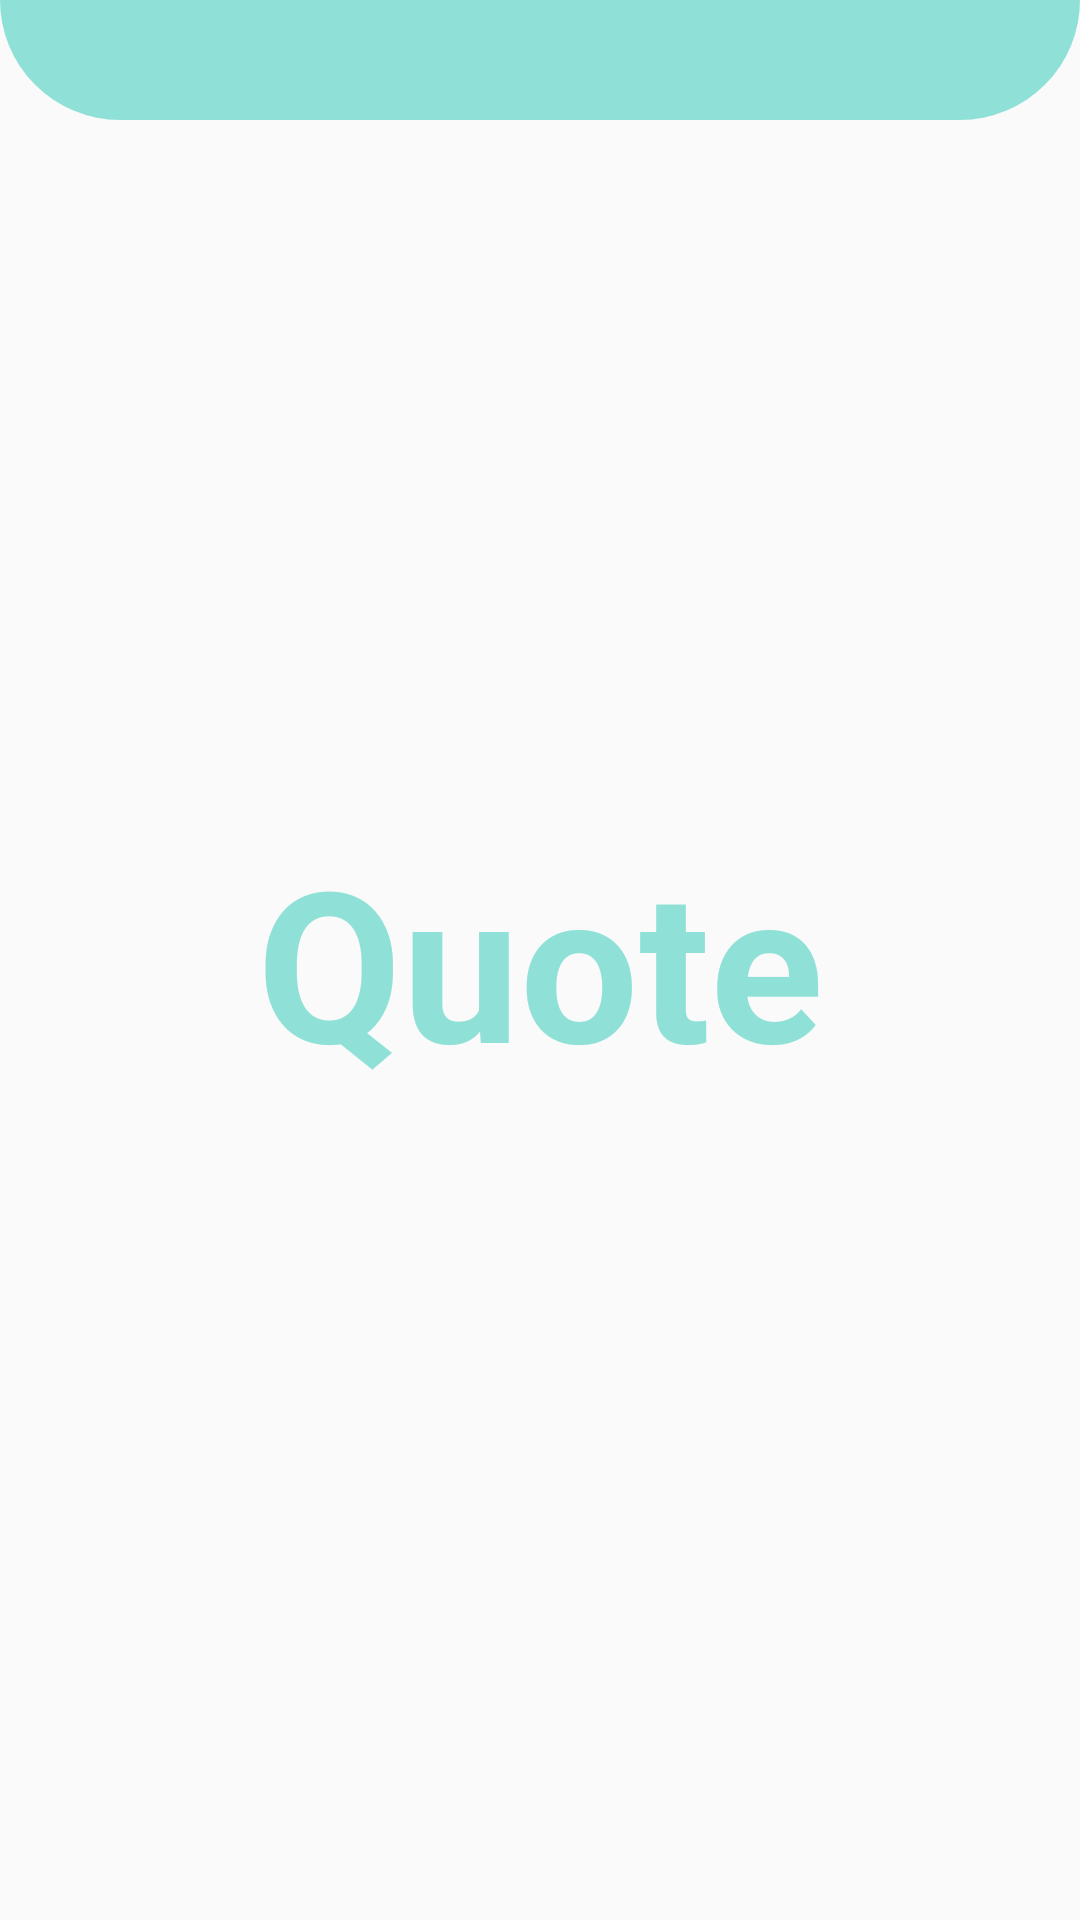

Layout XML and referenced resources for this Android screen:
<!-- AndroidManifest.xml: activity theme Splash -->
<!-- res/layout/activity_quote.xml -->
<?xml version="1.0" encoding="utf-8"?>
<androidx.constraintlayout.widget.ConstraintLayout xmlns:android="http://schemas.android.com/apk/res/android"
    xmlns:app="http://schemas.android.com/apk/res-auto"
    xmlns:tools="http://schemas.android.com/tools"
    android:layout_width="match_parent"
    android:layout_height="match_parent"
    tools:context=".QuoteActivity">
    <LinearLayout
        android:layout_width="match_parent"
        android:layout_height="match_parent"
        android:layout_marginBottom="600dp"
        android:orientation="vertical"
        app:layout_constraintBottom_toBottomOf="parent"
        android:background="@drawable/rectangle4"
        app:layout_constraintEnd_toEndOf="parent"
        app:layout_constraintStart_toStartOf="parent"
        app:layout_constraintTop_toTopOf="parent">
    </LinearLayout>

    <LinearLayout
        android:layout_width="match_parent"
        android:layout_height="wrap_content"
        android:orientation="vertical"
        app:layout_constraintBottom_toBottomOf="parent"
        app:layout_constraintEnd_toEndOf="parent"
        app:layout_constraintStart_toStartOf="parent"
        app:layout_constraintTop_toTopOf="parent">


        <TextView
            android:textColor="#8FE1D7"
            android:textStyle="bold"
            android:id="@+id/quoteTextView"
            android:textAlignment="center"
            android:layout_width="match_parent"
            android:layout_height="wrap_content"
            android:textSize="70dp"
            android:text="Quote" />


    </LinearLayout>
    <LinearLayout
        android:layout_width="match_parent"
        android:layout_height="match_parent"
        android:layout_marginTop="660dp"
        android:orientation="vertical"
        app:layout_constraintBottom_toBottomOf="parent"
        app:layout_constraintEnd_toEndOf="parent"
        app:layout_constraintStart_toStartOf="parent"
        app:layout_constraintTop_toTopOf="parent"
        android:background="@drawable/rectangle3">


        <ImageButton
            android:id="@+id/profileButton1"
            android:layout_marginTop="5dp"
            android:layout_gravity="left"
            android:layout_marginLeft="60dp"
            android:layout_width="60dp"
            android:layout_height="60dp"
            app:srcCompat="@drawable/profile_icon_green"
            android:background="#8FE1D7"/>
    </LinearLayout>

    <LinearLayout
        android:layout_width="match_parent"
        android:layout_height="match_parent"
        android:layout_marginStart="200dp"
        android:layout_marginTop="660dp"
        android:orientation="vertical"
        app:layout_constraintEnd_toEndOf="parent"
        app:layout_constraintStart_toStartOf="parent"
        app:layout_constraintTop_toTopOf="parent">

        <ImageButton
            android:id="@+id/QuoteButton1"
            android:layout_marginTop="5dp"
            android:layout_width="60dp"
            android:layout_height="60dp"
            android:layout_marginRight="60dp"
            android:layout_gravity="right"
            android:background="#8FE1D7"
            app:srcCompat="@drawable/quotes_icon_white" />
    </LinearLayout>

</androidx.constraintlayout.widget.ConstraintLayout>
<!-- resources referenced by this layout -->
<resources>
  <!-- drawable profile_icon_green: png bitmap (drawable, 898 bytes) -->
  <!-- drawable quotes_icon_white: png bitmap (drawable, 624 bytes) -->
  <!-- drawable rectangle3 (drawable) -->
  <?xml version="1.0" encoding="utf-8"?>
  <shape xmlns:android="http://schemas.android.com/apk/res/android"
      android:shape="rectangle">
  
      <solid android:color="#8FE1D7"/>
  
      <corners android:radius="40dp"
          android:bottomLeftRadius="0dp"
          android:bottomRightRadius="0dp"/>
  
  </shape>
  <!-- drawable rectangle4 (drawable) -->
  <?xml version="1.0" encoding="utf-8"?>
  <shape xmlns:android="http://schemas.android.com/apk/res/android"
      android:shape="rectangle">
  
      <solid android:color="#8FE1D7" />
  
      <corners android:radius="40dp"
          android:topLeftRadius="0dp"
          android:topRightRadius="0dp"/>
  
  </shape>
  <style name="Splash" parent="Theme.AppCompat.Light.NoActionBar">
          
          <item name="colorPrimary">@color/colorPrimary</item>
          <item name="colorPrimaryDark">@color/colorPrimaryDark</item>
          <item name="colorAccent">@color/colorAccent</item>
      </style>
  <!-- not gathered from this repository: default colours our renderer supplied (Android Studio template values) -->
  <color name="colorPrimary">#FF6200EE</color>
  <color name="colorPrimaryDark">#FF3700B3</color>
  <color name="colorAccent">#FF03DAC5</color>
</resources>
